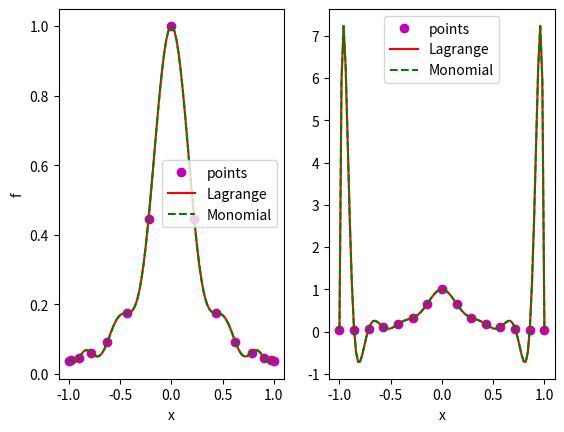
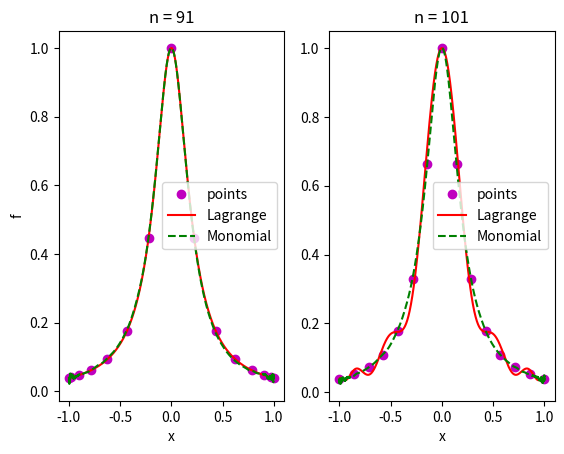
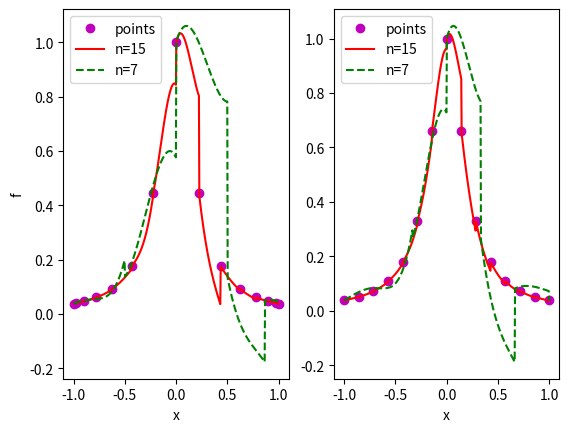
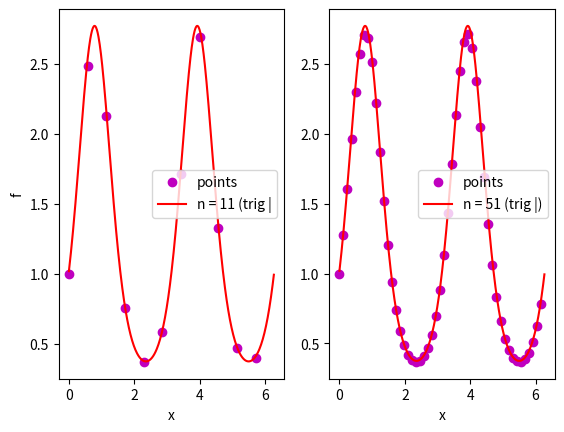

Python code for these plots, in order:
"""
213 Lab 4 
Ashley Robb 
03/01/2022
"""

import matplotlib.pyplot as plt # used to plot data from file 
import numpy as np # used for importing data 
import math as m # used for math functions such as pi 
import sympy as sm
import scipy as sc
from sympy import lambdify
from sympy.abc import x 

#%% Q1 PART A

print('----------RESULTS FOR QUESTION 1 PART A: ----------')

def gen_data(n , func , spacing): #creating a function to generate cheb or equidistant data 
    xs = np.zeros(n)
    function = lambdify([x] , func)
    if (spacing == 'chebyshev'): # cheb section 
        for i in range(0,n):
            xs[i] = -m.cos((i*m.pi) / (n-1))
    elif (spacing == 'equidistant'): # equid section
        xs = np.linspace(-1 , 1 , n)
    else:
        return('ERROR: The spacing type entered is not recognized. The spacing input should be chebyshev or equidistant') #error message for wrong inputs
    f = function(xs)
    return(xs , f)

function_runge = 1/(1+25*(x**2)) # defining the runge function 

# setting x and y values used throughout 
xs_cheb = gen_data(15 , function_runge, 'chebyshev')[0]
ys_cheb = gen_data(15 , function_runge, 'chebyshev')[1]

xs_equid = gen_data(15 , function_runge, 'equidistant')[0]
ys_equid = gen_data(15 , function_runge, 'equidistant')[1]

def monomial(x_vals , y_vals , n_points): # defining a function for monomial
    x_matrix = np.vander(x_vals, increasing = True)
    c = sc.linalg.solve(x_matrix , y_vals)
    x_new = np.vander(np.linspace(-1 , 1 , n_points), len(x_vals) , increasing = True)
    y_new = x_new@c
    return(x_new[:,1] , y_new)

def lagrange(x_vals , y_vals , n_points): # defining a function for lagrange 
    x_new = np.linspace(-1, 1 , n_points)
    y_new = np.zeros(n_points)
    for i in range(0 , len(y_vals)):
        p = 1
        for j in range(0 , len(x_vals)):
            if j != i:
                p*= (x_new - x_vals[j]) / (x_vals[i] -  x_vals[j])
        y_new+= p*y_vals[i]
    return x_new , y_new

y_mc = monomial(xs_cheb, ys_cheb , 100)[1] # y monomial cheb
x_mc = monomial(xs_cheb , ys_cheb , 100)[0] # x monomial cheb

y_me = monomial(xs_equid , ys_equid , 100)[1] # y monomial equid
x_me = monomial(xs_equid , ys_equid , 100)[0] # x monomial equid


y_lc = lagrange(xs_cheb, ys_cheb , 100)[1] # y lagrange cheb
x_lc = lagrange(xs_cheb , ys_cheb , 100)[0] # x lagrange cheb 

y_le = lagrange(xs_equid , ys_equid , 100)[1] # y lagrange equid 
x_le = lagrange(xs_equid , ys_equid , 100)[0] # x lagrange equid

# cheb plot
plt.subplot(1,2,1)
plt.plot(xs_cheb , ys_cheb, 'mo' , label = 'points')
plt.plot(x_lc , y_lc , 'r' , label = 'Lagrange')
plt.plot(x_mc , y_mc, 'g--' , label = 'Monomial')
plt.legend(loc = 'best')
plt.ylabel('f')
plt.xlabel('x')


# equid plot
plt.subplot(1,2,2)
plt.plot(xs_equid , ys_equid , 'mo' , label = 'points')
plt.plot(x_le , y_le , 'r' , label = 'Lagrange')
plt.plot(x_me , y_me, 'g--' , label = 'Monomial')
plt.legend(loc = 'best')
plt.xlabel('x')
plt.show()

print('for question 1a results view plots')

#%% Q1 PART B

print('----------RESULTS FOR QUESTION 1 PART B: ----------')

xs_cheb91 = gen_data(91 , function_runge, 'chebyshev')[0] # 91 cheb data
ys_cheb91 = gen_data(91 , function_runge, 'chebyshev')[1]

y_m91 = monomial(xs_cheb91, ys_cheb91 , 5000)[1] # 91 cheb monomial 
x_m91 = monomial(xs_cheb91 , ys_cheb91 , 5000)[0]
y_l91 = lagrange(xs_cheb91, ys_cheb91 , 5000)[1] # 91 cheb lagrange
x_l91 = lagrange(xs_cheb91 , ys_cheb91 , 5000)[0]


xs_cheb101 = gen_data(101 , function_runge, 'chebyshev')[0] # 101 cheb data 
ys_cheb101 = gen_data(101 , function_runge, 'chebyshev')[1]

y_m101 = monomial(xs_cheb101, ys_cheb101 , 5000)[1] # 101 cheb monomial 
x_m101 = monomial(xs_cheb101 , ys_cheb101 , 5000)[0]

y_l101 = lagrange(xs_cheb, ys_cheb , 5000)[1] # 101 cheb lagrange 
x_l101 = lagrange(xs_cheb , ys_cheb , 5000)[0]

# cheb plot 
plt.subplot(1,2,1)
plt.plot(xs_cheb , ys_cheb, 'mo' , label = 'points')
plt.plot(x_l91 , y_l91 , 'r' , label = 'Lagrange')
plt.plot(x_m91 , y_m91, 'g--' , label = 'Monomial')
plt.legend(loc = 'best')
plt.title('n = 91')
plt.ylabel('f')
plt.xlabel('x')


# equid plot
plt.subplot(1,2,2)
plt.plot(xs_equid , ys_equid , 'mo' , label = 'points')
plt.plot(x_l101 , y_l101 , 'r' , label = 'Lagrange')
plt.plot(x_m101 , y_m101, 'g--' , label = 'Monomial')
plt.legend(loc = 'best')
plt.title('n = 101')
plt.xlabel('x')
plt.show()

print('\n\nFINDINGS: I noticed that the lagrange and monomial methods have some differences for the n = 101 case, I also notice that python outputs an error about accuracy.')

print('for question 1b results view plots')

#%% Q2

print('----------RESULTS FOR QUESTION 2: ----------')

def cubic(x1 , x_vals , y_vals): # defining the cubic spline function 
    n = len(x_vals) 
    tridi = np.zeros((n-2 , n-2)) # creating an array for the tridiagonal 
    np.fill_diagonal(tridi , 2*(x_vals[2:]- x_vals[:-2])) # filling the diagonal rows 
    np.fill_diagonal(tridi[:,1:], x_vals[2:-1]- x_vals[1:-2])
    np.fill_diagonal(tridi[1:,:] , x_vals[2:-1] - x_vals[1:-2])
    c = np.zeros(n)
    b = 6*( ((y_vals[2:]- y_vals[1:-1])/ (x_vals[2:] - x_vals[1:-1]) - (y_vals[1:-1] - y_vals[:-2]) / (x_vals[1:-1] - x_vals[:-2])) )
    c[1:-1] = np.linalg.solve(tridi , b)
    above = np.argmax(x_vals > x1) # determining x points above inputted x values 
    x_above = x_vals[above]
    x_above1 = x_vals[above-1]
    y_above = y_vals[above]
    y_above1 = y_vals[above-1]
    c_above = c[above]
    c_above1 = c[above-1]
    curve = y_above1 * ((x_above - x1) / (x_above - x_above1)) + y_above*((x1 - x_above1) / (x_above - x_above1)) 
    curve = curve - (c_above1/6) * ((x_above - x_above1) * (x_above - x_above1) - (x_above -x1)**3 / (x_above - x_above1))
    curve = curve - (c_above/6) * ((x1 - x_above1)* (x_above - x_above1) - (x1 - x_above1)**3 / (x_above - x_above1))
    return curve


xs_cheb7 = gen_data(7 , function_runge, 'chebyshev')[0] # x 7 cheb 
ys_cheb7 = gen_data(7 , function_runge, 'chebyshev')[1] # y7 cheb

xs_equid7 = gen_data(7 , function_runge, 'equidistant')[0] # x 7 equid
ys_equid7 = gen_data(7 , function_runge, 'equidistant')[1] # y 7 equid 

# data for plots 
xs = np.linspace(-1 , 1 , 500)
y_cheb15 = np.zeros(500)
y_cheb7 = np.zeros(500)
y_equid15 = np.zeros(500)
y_equid7 = np.zeros(500)

for j in range(0,500):
    y_cheb15[j] = cubic(xs[j], xs_cheb, ys_cheb)
    y_cheb7[j] = cubic(xs[j] , xs_cheb7 , ys_cheb7)
    y_equid15[j] = cubic(xs[j] , xs_equid , ys_equid)
    y_equid7[j] = cubic(xs[j] , xs_equid7 , ys_equid7)

# cheb plot
plt.subplot(1,2,1)
plt.plot(xs_cheb , ys_cheb, 'mo' , label = 'points')
plt.plot(xs , y_cheb15 , 'r' , label = 'n=15')
plt.plot(xs , y_cheb7, 'g--' , label = 'n=7')
plt.legend(loc = 'best')
plt.ylabel('f')
plt.xlabel('x')

#equid plot
plt.subplot(1,2,2)
plt.plot(xs_equid , ys_equid , 'mo' , label = 'points')
plt.plot(xs , y_equid15 , 'r' , label = 'n=15')
plt.plot(xs , y_equid7, 'g--' , label = 'n=7')
plt.legend(loc = 'best')
plt.xlabel('x')

plt.show()

print('question 2 results graphed above')

#%% Q3

print('----------RESULTS FOR QUESTION 3: ----------')


def func_q3(x): # defining function for question 3
    y = np.exp(np.sin(2*x))
    return y

def ds(n): # data creating function 
    x_vals = np.zeros(n)
    for i in range(0,n):
        x_vals[i] = (2*np.pi * i) / n
    return x_vals

x11 = ds(11)
y11 = func_q3(x11)

x51 = ds(51)
y51 = func_q3(x51)

def trig(x_vals , y_vals): # function for trig method 
    j = int((len(x_vals) - 1) /2)
    n = int(len(x_vals))
    a = []
    for i in range(0 , j+1): 
        b = 0 
        for k in range (n): #  loop through all vals x and y
            s = y_vals[k] * np.cos(i * x_vals[k])
            b += s
        a.append((1/j) * b)
    c = []
    for i in range(j): # loop through (n-1) / 2 values 
        d = 0
        for k in range(n): # loop through all x and y vals 
            s = y_vals[k] * np.sin(i * x_vals[k])
            d += s
        c.append((1/j) * d)
    c.append(0)
    p = 0
    x = sm.symbols('x')
    for i in range(1 , j): # loop from 1 to (n-1) /2
        s = a[i] * sm.cos(i *x) + c[i] * sm.sin(i *x)
        p += s
    q = (1/2) * a[0] +p
    q = sm.lambdify(x,q, 'numpy')
    return q # return output 

q3_11 = trig(x11 , y11) # running vals through trig func       
x500 = ds(500) # new data 
q3_51 = trig(x51 , y51) # new data through  trig function 
y_500 = q3_51(x500) # new data trough given function 

# n = 11 plot (left)
plt.subplot(1 , 2 , 1)
plt.plot(x11 , y11, 'mo' , label = 'points')
plt.plot(x500 , y_500 , 'r' , label = 'n = 11 (trig |')
plt.xlabel('x')
plt.ylabel('f')
plt.legend(loc = 'best')

# n = 51 plot(right)
plt.subplot(1 , 2, 2)     
plt.plot(x51 , y51, 'mo' , label = 'points')
plt.plot(x500 , y_500 , 'r' , label = 'n = 51 (trig |)')
plt.xlabel('x')
plt.legend(loc = 'best')


print('question 3 results graphed above')
   
    
